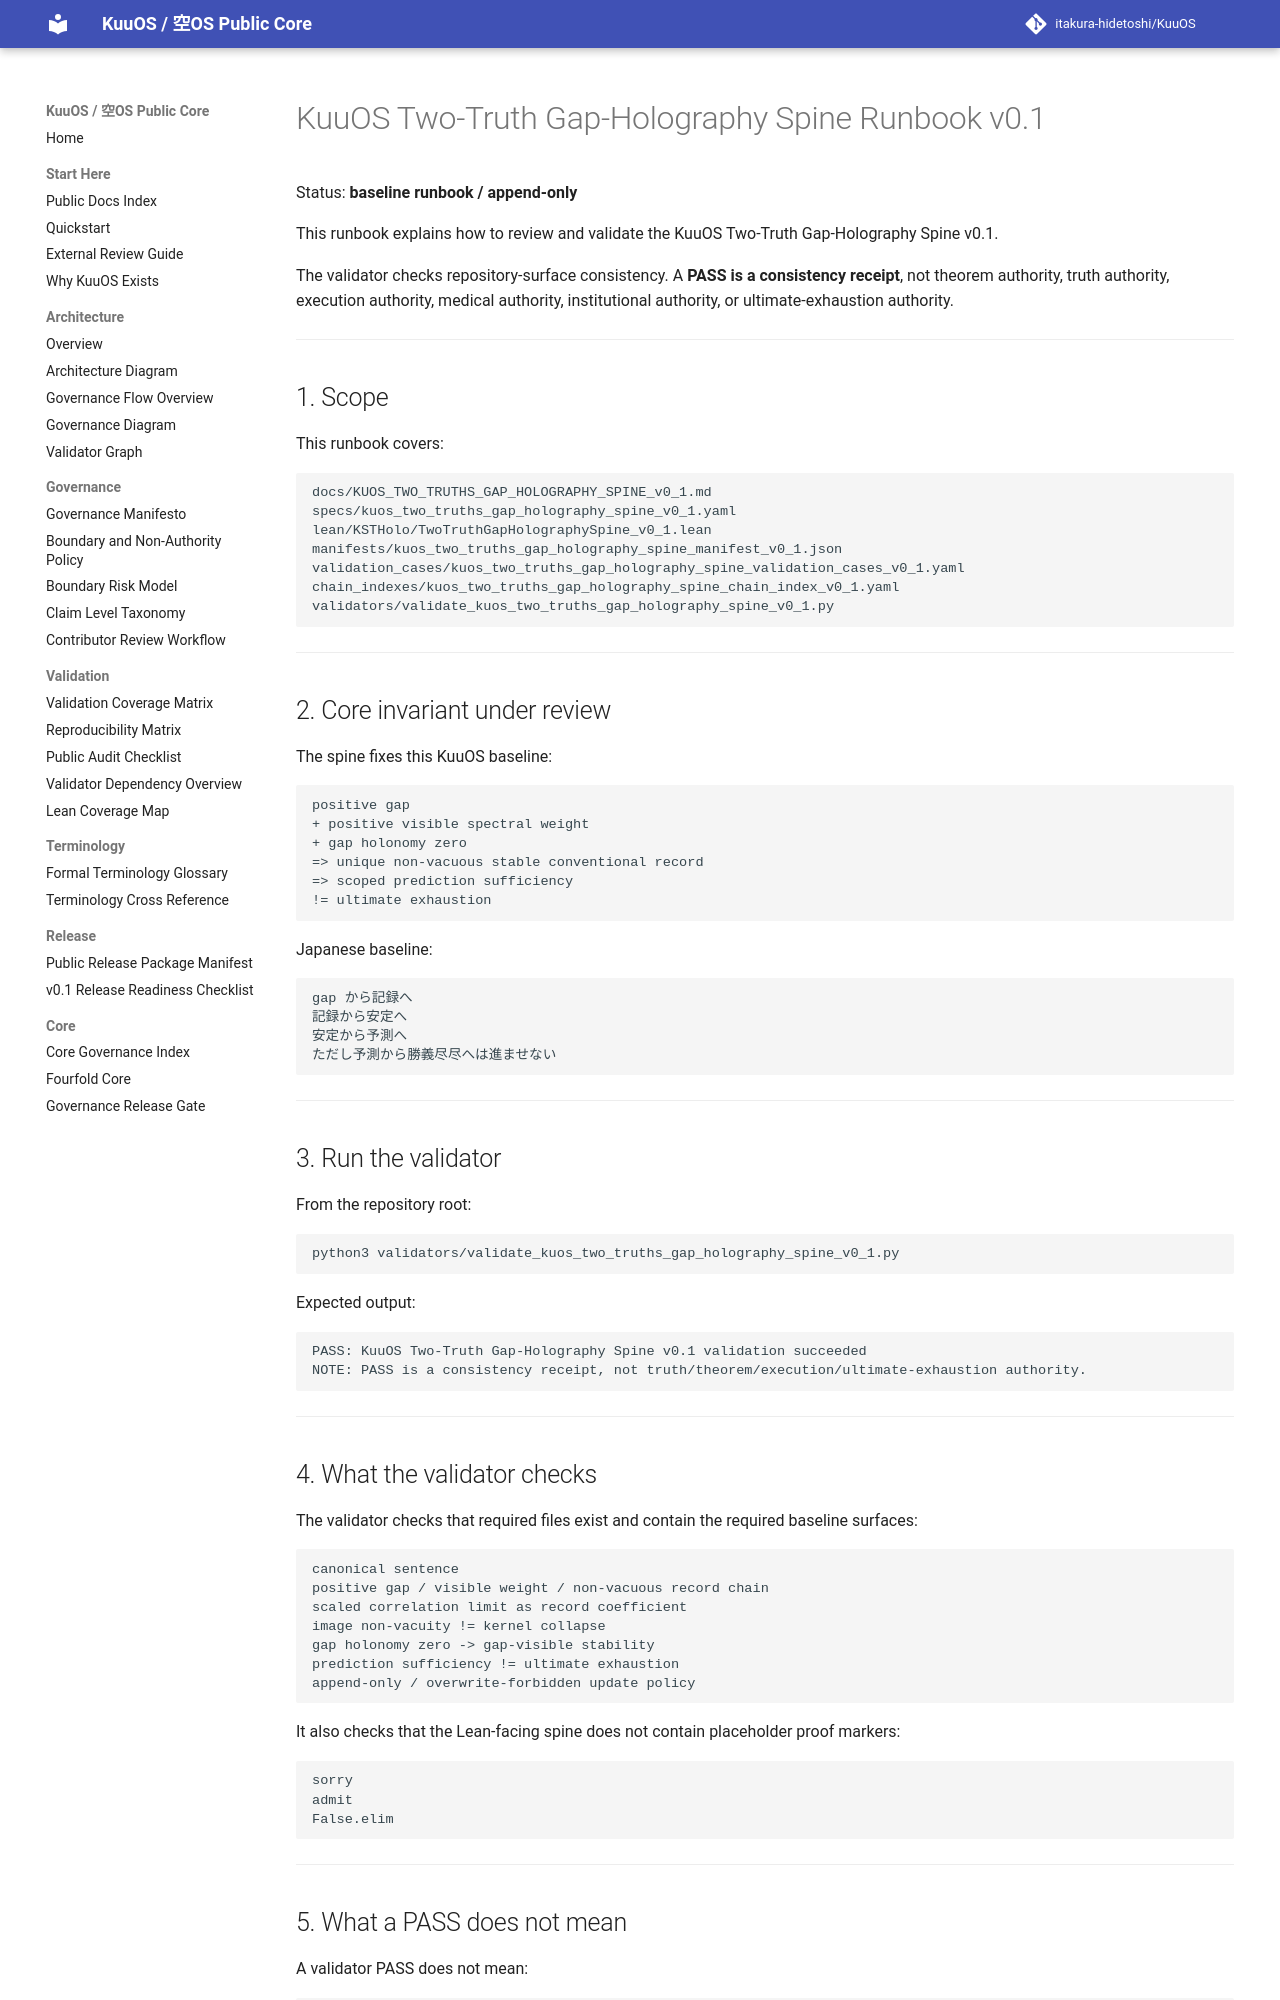

repository: itakura-hidetoshi/KuuOS · page: KUOS_TWO_TRUTHS_GAP_HOLOGRAPHY_SPINE_RUNBOOK_v0_1/index.html · generator: mkdocs

# KuuOS Two-Truth Gap-Holography Spine Runbook v0.1

Status: **baseline runbook / append-only**

This runbook explains how to review and validate the KuuOS Two-Truth Gap-Holography Spine v0.1.

The validator checks repository-surface consistency. A **PASS is a consistency receipt**, not theorem authority, truth authority, execution authority, medical authority, institutional authority, or ultimate-exhaustion authority.

---

## 1. Scope

This runbook covers:

```text
docs/KUOS_TWO_TRUTHS_GAP_HOLOGRAPHY_SPINE_v0_1.md
specs/kuos_two_truths_gap_holography_spine_v0_1.yaml
lean/KSTHolo/TwoTruthGapHolographySpine_v0_1.lean
manifests/kuos_two_truths_gap_holography_spine_manifest_v0_1.json
validation_cases/kuos_two_truths_gap_holography_spine_validation_cases_v0_1.yaml
chain_indexes/kuos_two_truths_gap_holography_spine_chain_index_v0_1.yaml
validators/validate_kuos_two_truths_gap_holography_spine_v0_1.py
```

---

## 2. Core invariant under review

The spine fixes this KuuOS baseline:

```text
positive gap
+ positive visible spectral weight
+ gap holonomy zero
=> unique non-vacuous stable conventional record
=> scoped prediction sufficiency
!= ultimate exhaustion
```

Japanese baseline:

```text
gap から記録へ
記録から安定へ
安定から予測へ
ただし予測から勝義尽尽へは進ませない
```

---

## 3. Run the validator

From the repository root:

```bash
python3 validators/validate_kuos_two_truths_gap_holography_spine_v0_1.py
```

Expected output:

```text
PASS: KuuOS Two-Truth Gap-Holography Spine v0.1 validation succeeded
NOTE: PASS is a consistency receipt, not truth/theorem/execution/ultimate-exhaustion authority.
```

---

## 4. What the validator checks

The validator checks that required files exist and contain the required baseline surfaces:

```text
canonical sentence
positive gap / visible weight / non-vacuous record chain
scaled correlation limit as record coefficient
image non-vacuity != kernel collapse
gap holonomy zero -> gap-visible stability
prediction sufficiency != ultimate exhaustion
append-only / overwrite-forbidden update policy
```

It also checks that the Lean-facing spine does not contain placeholder proof markers:

```text
sorry
admit
False.elim
```

---
